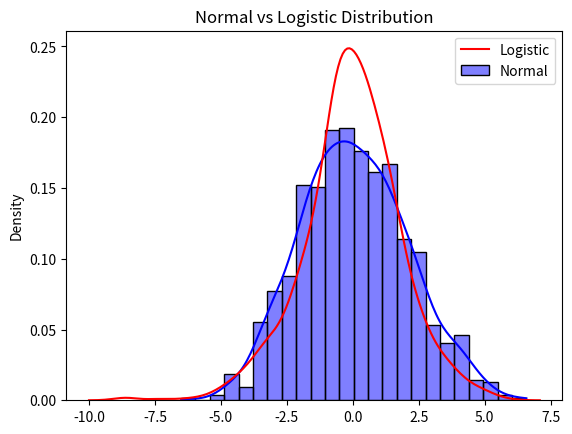

The matplotlib source for this figure:
from numpy import random
import matplotlib.pyplot as plt
import seaborn as sns

# Generate data
normal_data = random.normal(scale=2, size=1000)
logistic_data = random.logistic(size=1000)

# Plot both distributions on the same axes
sns.histplot(normal_data, kde=True, color="blue", label="Normal", stat="density", alpha=0.5)
sns.kdeplot(logistic_data, color="red", label="Logistic")

# Add legend and title
plt.legend()
plt.title("Normal vs Logistic Distribution")
plt.show()
